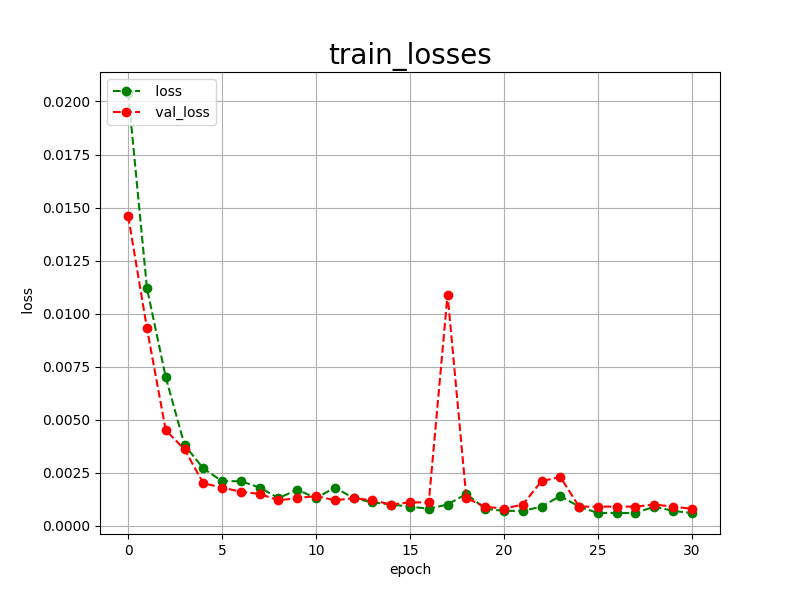

Values plotted in this chart, from the file beside it:
epoch, loss, val_loss
0, 0.0204, 0.0146
1, 0.0112, 0.0093
2, 0.0070, 0.0045
3, 0.0038, 0.0036
4, 0.0027, 0.0020
5, 0.0021, 0.0018
6, 0.0021, 0.0016
7, 0.0018, 0.0015
8, 0.0013, 0.0012
9, 0.0017, 0.0013
10, 0.0013, 0.0014
11, 0.0018, 0.0012
12, 0.0013, 0.0013
13, 0.0011, 0.0012
14, 0.0010, 0.0010
15, 0.0009, 0.0011
16, 0.0008, 0.0011
17, 0.0010, 0.0109
18, 0.0015, 0.0013
19, 0.0008, 0.0009
20, 0.0007, 0.0008
21, 0.0007, 0.0010
22, 0.0009, 0.0021
23, 0.0014, 0.0023
24, 0.0009, 0.0009
25, 0.0006, 0.0009
26, 0.0006, 0.0009
27, 0.0006, 0.0009
28, 0.0009, 0.0010
29, 0.0007, 0.0009
30, 0.0006, 0.0008
